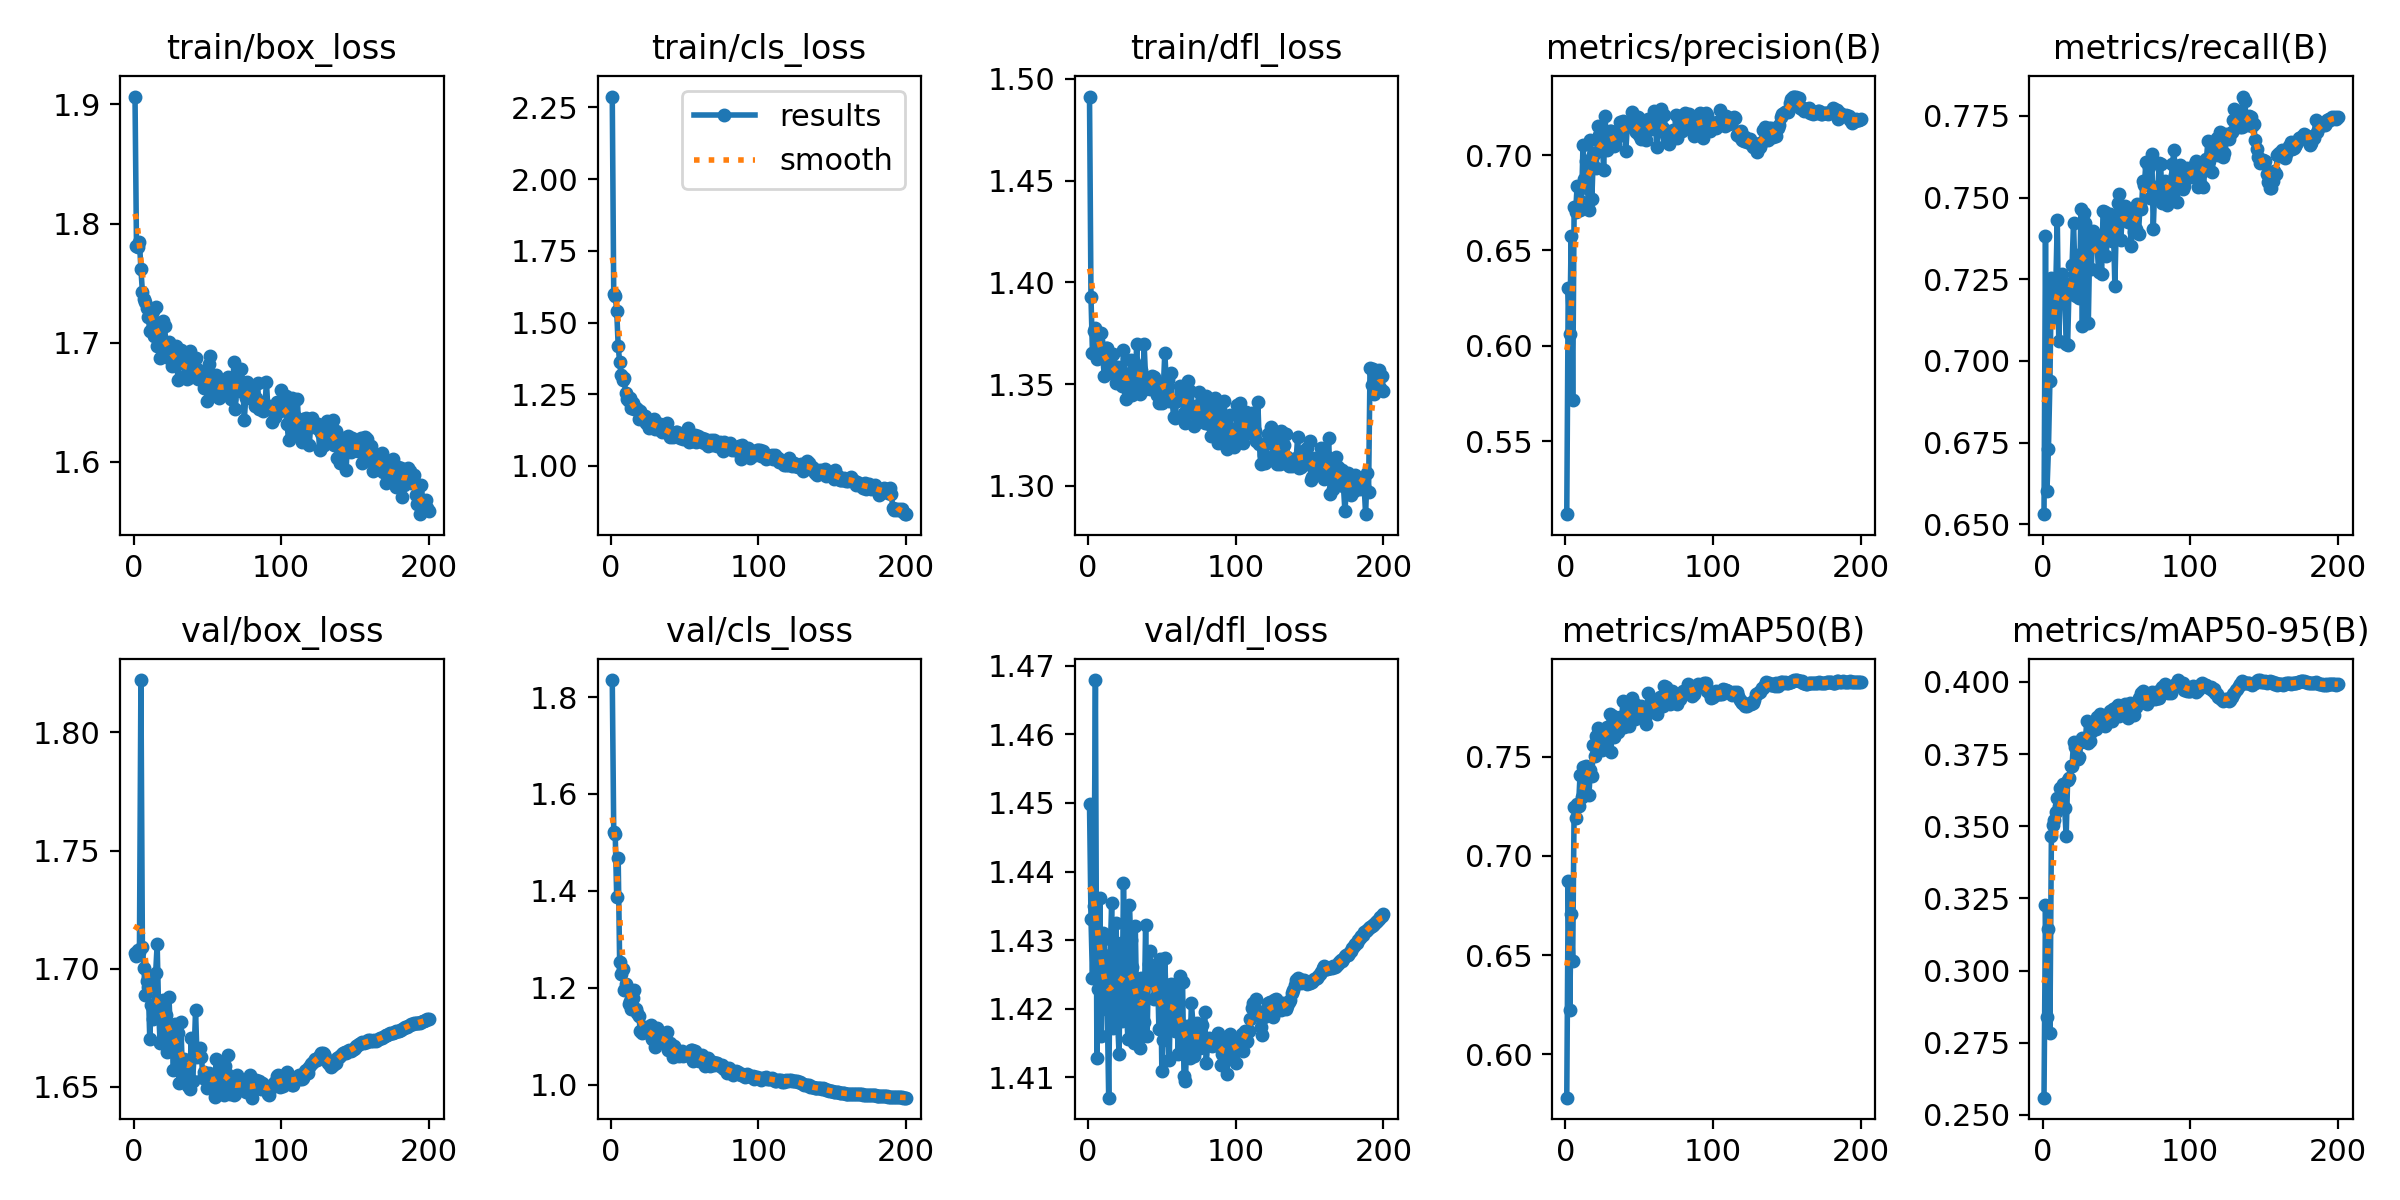

The file beside this chart, header and first rows:
epoch, time, train/box_loss, train/cls_loss, train/dfl_loss, metrics/precision(B), metrics/recall(B), metrics/mAP50(B), metrics/mAP50-95(B), val/box_loss, val/cls_loss, val/dfl_loss, lr/pg0, lr/pg1, lr/pg2
1, 114.2, 1.907, 2.288, 1.491, 0.5117, 0.6531, 0.5781, 0.256, 1.707, 1.835, 1.45, 0.003324, 0.003324, 0.003324
2, 323.7, 1.781, 1.598, 1.393, 0.6302, 0.7382, 0.6872, 0.3227, 1.705, 1.522, 1.433, 0.006624, 0.006624, 0.006624
3, 567.9, 1.781, 1.594, 1.365, 0.6061, 0.6603, 0.6224, 0.2839, 1.708, 1.518, 1.425, 0.009892, 0.009892, 0.009892
4, 804.7, 1.785, 1.541, 1.376, 0.6575, 0.6731, 0.6706, 0.3142, 1.707, 1.388, 1.435, 0.009851, 0.009851, 0.009851
5, 1044, 1.762, 1.42, 1.377, 0.5718, 0.6938, 0.6469, 0.2783, 1.822, 1.468, 1.468, 0.009802, 0.009802, 0.009802
6, 1283, 1.743, 1.362, 1.362, 0.6729, 0.7253, 0.7246, 0.3464, 1.709, 1.254, 1.413, 0.009753, 0.009753, 0.009753
7, 1525, 1.737, 1.317, 1.371, 0.6699, 0.7132, 0.7191, 0.3504, 1.7, 1.229, 1.423, 0.009703, 0.009703, 0.009703
8, 1763, 1.735, 1.298, 1.364, 0.6837, 0.7232, 0.7262, 0.3522, 1.689, 1.239, 1.436, 0.009654, 0.009654, 0.009654
9, 2000, 1.729, 1.307, 1.375, 0.6718, 0.7236, 0.7254, 0.355, 1.695, 1.195, 1.416, 0.009604, 0.009604, 0.009604
10, 2242, 1.721, 1.254, 1.363, 0.6714, 0.743, 0.741, 0.3598, 1.692, 1.209, 1.431, 0.009555, 0.009555, 0.009555
11, 2481, 1.71, 1.234, 1.354, 0.6752, 0.7061, 0.7295, 0.3571, 1.67, 1.201, 1.43, 0.009505, 0.009505, 0.009505
12, 2720, 1.728, 1.228, 1.368, 0.7055, 0.7211, 0.745, 0.3632, 1.685, 1.167, 1.42, 0.009456, 0.009456, 0.009456
13, 2959, 1.727, 1.237, 1.368, 0.6875, 0.7265, 0.7352, 0.3608, 1.679, 1.173, 1.42, 0.009406, 0.009406, 0.009406
14, 3200, 1.706, 1.204, 1.356, 0.6969, 0.724, 0.7454, 0.3648, 1.682, 1.156, 1.407, 0.009357, 0.009357, 0.009357
15, 3437, 1.73, 1.218, 1.355, 0.6828, 0.7226, 0.7433, 0.3562, 1.698, 1.18, 1.428, 0.009307, 0.009307, 0.009307
16, 3679, 1.698, 1.197, 1.36, 0.6713, 0.7053, 0.731, 0.3465, 1.71, 1.196, 1.435, 0.009258, 0.009258, 0.009258
17, 3917, 1.716, 1.201, 1.365, 0.708, 0.705, 0.7431, 0.366, 1.682, 1.156, 1.417, 0.009208, 0.009208, 0.009208
18, 4154, 1.687, 1.197, 1.356, 0.6772, 0.7235, 0.7401, 0.3668, 1.669, 1.149, 1.423, 0.009158, 0.009158, 0.009158
19, 4395, 1.689, 1.163, 1.351, 0.7001, 0.7205, 0.7557, 0.3709, 1.683, 1.141, 1.433, 0.009109, 0.009109, 0.009109
20, 4635, 1.718, 1.191, 1.358, 0.7009, 0.7294, 0.7505, 0.371, 1.687, 1.112, 1.418, 0.009059, 0.009059, 0.009059
21, 4875, 1.714, 1.164, 1.356, 0.6932, 0.7422, 0.7606, 0.3791, 1.672, 1.106, 1.413, 0.00901, 0.00901, 0.00901
22, 5113, 1.698, 1.172, 1.35, 0.7154, 0.7263, 0.7646, 0.3775, 1.68, 1.111, 1.43, 0.00896, 0.00896, 0.00896
23, 5350, 1.696, 1.173, 1.349, 0.7104, 0.7197, 0.7609, 0.3784, 1.665, 1.12, 1.418, 0.008911, 0.008911, 0.008911
24, 5588, 1.701, 1.15, 1.367, 0.7066, 0.7324, 0.7617, 0.3734, 1.688, 1.11, 1.438, 0.008861, 0.008861, 0.008861
25, 5827, 1.687, 1.149, 1.353, 0.7077, 0.7194, 0.7532, 0.3741, 1.672, 1.114, 1.426, 0.008812, 0.008812, 0.008812
26, 6070, 1.68, 1.131, 1.343, 0.6921, 0.7465, 0.7637, 0.3792, 1.672, 1.117, 1.42, 0.008762, 0.008762, 0.008762
27, 6310, 1.686, 1.151, 1.347, 0.7204, 0.7106, 0.7577, 0.3804, 1.657, 1.124, 1.416, 0.008713, 0.008713, 0.008713
28, 6551, 1.692, 1.148, 1.355, 0.7025, 0.7453, 0.7652, 0.3802, 1.676, 1.095, 1.435, 0.008663, 0.008663, 0.008663
29, 6792, 1.697, 1.165, 1.362, 0.7065, 0.7422, 0.762, 0.3799, 1.674, 1.093, 1.43, 0.008614, 0.008614, 0.008614
30, 7031, 1.669, 1.129, 1.345, 0.7127, 0.7378, 0.7715, 0.3864, 1.673, 1.077, 1.426, 0.008564, 0.008564, 0.008564
31, 7272, 1.683, 1.138, 1.361, 0.7128, 0.7116, 0.7525, 0.3788, 1.652, 1.117, 1.415, 0.008515, 0.008515, 0.008515
32, 7509, 1.694, 1.128, 1.354, 0.7063, 0.7365, 0.7706, 0.3796, 1.677, 1.09, 1.432, 0.008466, 0.008466, 0.008466
33, 7746, 1.684, 1.148, 1.37, 0.7049, 0.7281, 0.7598, 0.3827, 1.658, 1.106, 1.419, 0.008416, 0.008416, 0.008416
34, 7985, 1.684, 1.132, 1.348, 0.7052, 0.7399, 0.7686, 0.3857, 1.662, 1.09, 1.418, 0.008367, 0.008367, 0.008367
35, 8226, 1.672, 1.12, 1.345, 0.7093, 0.7357, 0.7632, 0.3849, 1.656, 1.1, 1.414, 0.008317, 0.008317, 0.008317
36, 8467, 1.67, 1.127, 1.357, 0.7099, 0.7376, 0.7626, 0.3837, 1.66, 1.095, 1.425, 0.008268, 0.008268, 0.008268
37, 8706, 1.676, 1.123, 1.347, 0.7175, 0.7349, 0.7702, 0.3879, 1.65, 1.096, 1.416, 0.008218, 0.008218, 0.008218
38, 8946, 1.693, 1.148, 1.37, 0.7158, 0.7273, 0.7661, 0.3866, 1.649, 1.11, 1.418, 0.008169, 0.008169, 0.008169
39, 9181, 1.671, 1.121, 1.353, 0.7179, 0.7355, 0.7781, 0.3888, 1.671, 1.073, 1.432, 0.008119, 0.008119, 0.008119
40, 9418, 1.679, 1.1, 1.353, 0.715, 0.7266, 0.7652, 0.3881, 1.653, 1.086, 1.416, 0.00807, 0.00807, 0.00807
41, 9658, 1.684, 1.111, 1.352, 0.7019, 0.7459, 0.7688, 0.3863, 1.663, 1.077, 1.427, 0.00802, 0.00802, 0.00802
42, 9898, 1.688, 1.1, 1.348, 0.7154, 0.7454, 0.7748, 0.3849, 1.682, 1.058, 1.428, 0.007971, 0.007971, 0.007971
43, 10136, 1.678, 1.114, 1.354, 0.7167, 0.732, 0.7656, 0.3855, 1.663, 1.08, 1.424, 0.007921, 0.007921, 0.007921
44, 10379, 1.67, 1.117, 1.351, 0.716, 0.738, 0.7728, 0.3882, 1.664, 1.066, 1.425, 0.007872, 0.007872, 0.007872
45, 10617, 1.672, 1.119, 1.354, 0.7226, 0.7414, 0.7795, 0.3883, 1.666, 1.061, 1.421, 0.007822, 0.007822, 0.007822
46, 10854, 1.67, 1.105, 1.35, 0.7185, 0.7449, 0.7776, 0.39, 1.663, 1.059, 1.422, 0.007772, 0.007772, 0.007772
47, 11094, 1.674, 1.098, 1.345, 0.7132, 0.7366, 0.7692, 0.3864, 1.654, 1.069, 1.426, 0.007723, 0.007723, 0.007723
48, 11334, 1.662, 1.109, 1.341, 0.712, 0.7409, 0.7762, 0.3906, 1.656, 1.071, 1.417, 0.007673, 0.007673, 0.007673
49, 11572, 1.662, 1.093, 1.347, 0.7202, 0.7231, 0.7717, 0.3909, 1.654, 1.06, 1.427, 0.007624, 0.007624, 0.007624
50, 11809, 1.652, 1.098, 1.341, 0.7104, 0.7432, 0.7726, 0.3904, 1.649, 1.067, 1.411, 0.007574, 0.007574, 0.007574
51, 12053, 1.682, 1.1, 1.348, 0.7084, 0.7482, 0.7758, 0.3918, 1.656, 1.062, 1.416, 0.007525, 0.007525, 0.007525
52, 12294, 1.689, 1.131, 1.365, 0.7118, 0.751, 0.7752, 0.3881, 1.654, 1.062, 1.427, 0.007476, 0.007476, 0.007476
53, 12534, 1.66, 1.083, 1.351, 0.7092, 0.7369, 0.7739, 0.3899, 1.651, 1.065, 1.42, 0.007426, 0.007426, 0.007426
54, 12779, 1.66, 1.088, 1.352, 0.7151, 0.7448, 0.7695, 0.3902, 1.651, 1.071, 1.424, 0.007377, 0.007377, 0.007377
55, 13016, 1.664, 1.087, 1.342, 0.7078, 0.7433, 0.7663, 0.3908, 1.646, 1.072, 1.413, 0.007327, 0.007327, 0.007327
56, 13243, 1.673, 1.092, 1.355, 0.7188, 0.7474, 0.7823, 0.3923, 1.662, 1.05, 1.424, 0.007278, 0.007278, 0.007278
57, 13472, 1.656, 1.107, 1.342, 0.7166, 0.7433, 0.7751, 0.3911, 1.65, 1.069, 1.422, 0.007228, 0.007228, 0.007228
58, 13695, 1.653, 1.085, 1.334, 0.7138, 0.7424, 0.7736, 0.3875, 1.66, 1.057, 1.423, 0.007178, 0.007178, 0.007178
59, 13916, 1.666, 1.103, 1.333, 0.7157, 0.7459, 0.7788, 0.3926, 1.655, 1.057, 1.417, 0.007129, 0.007129, 0.007129
60, 14141, 1.667, 1.087, 1.342, 0.7234, 0.7352, 0.7765, 0.3922, 1.658, 1.049, 1.422, 0.007079, 0.007079, 0.007079
... 140 more rows
